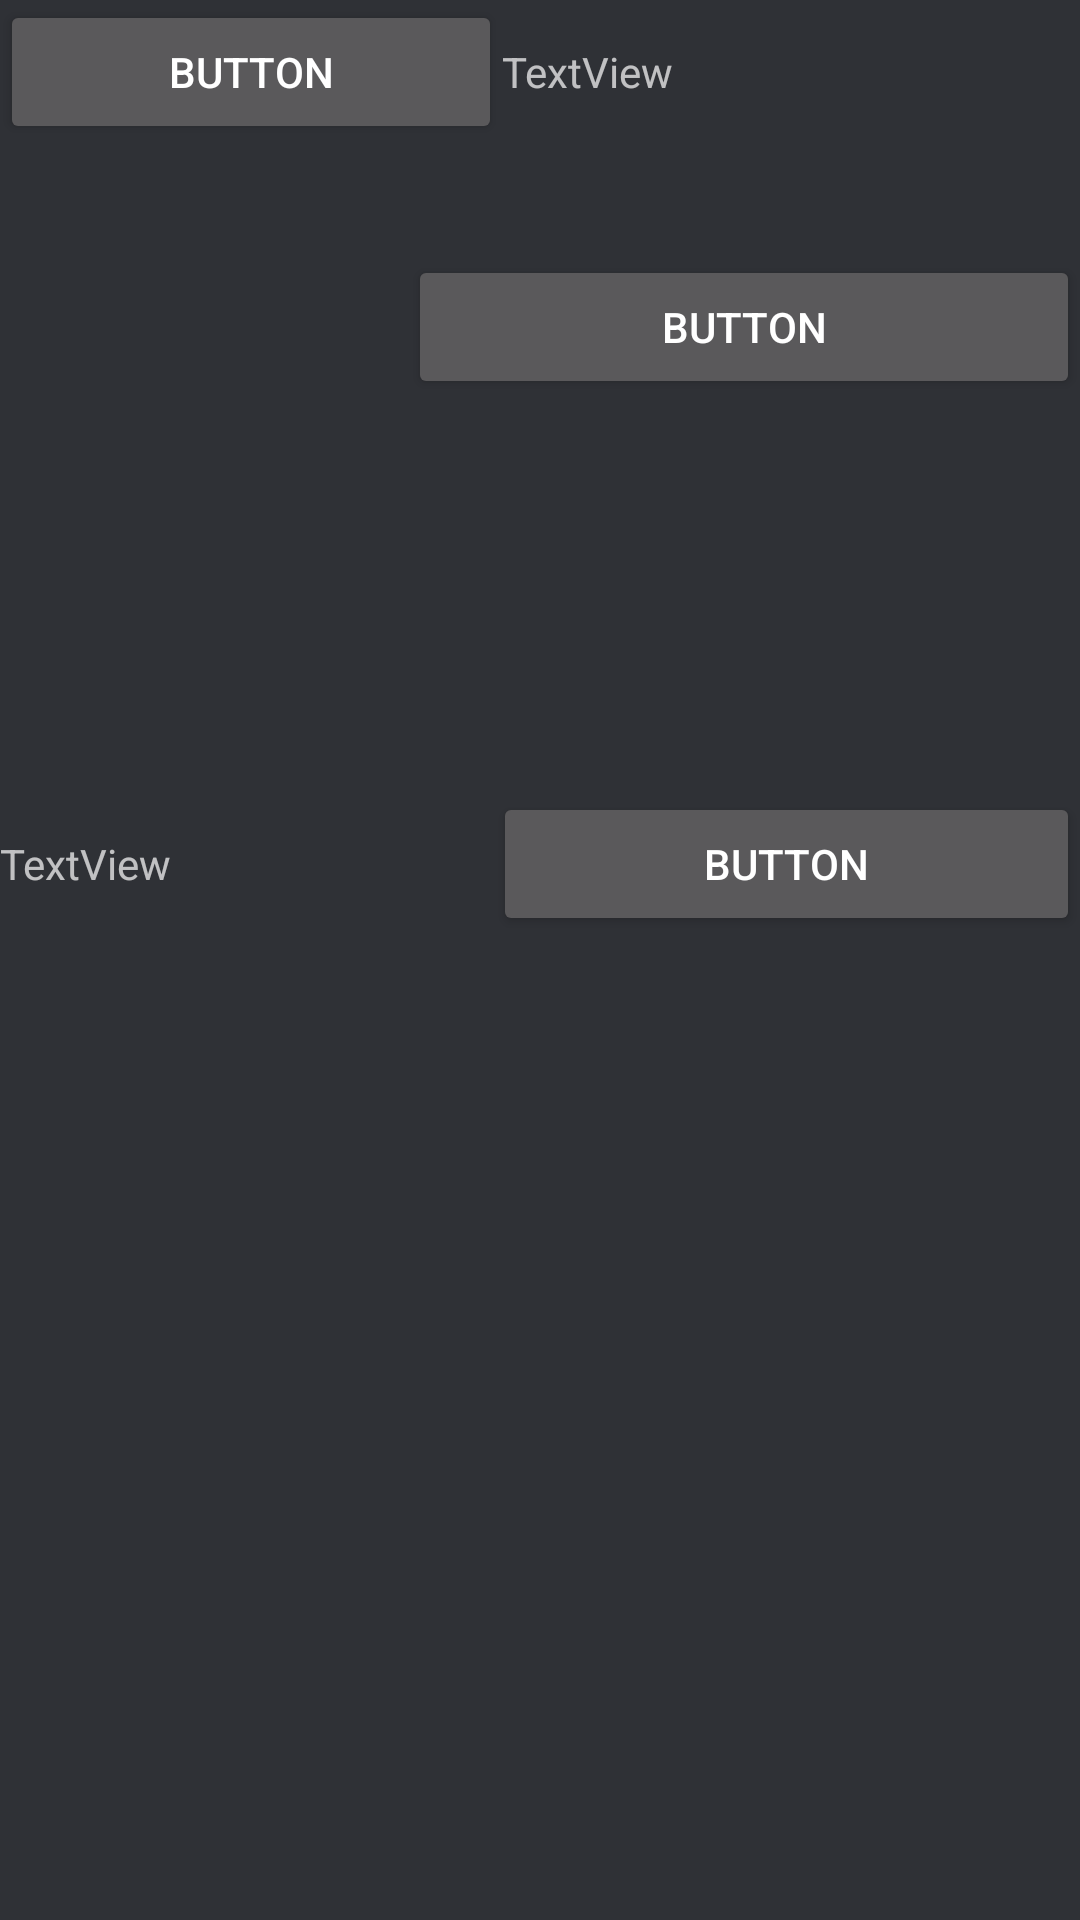

Android layout source for this screen:
<!-- AndroidManifest.xml: application theme Theme.AppCompat.NoActionBar -->
<!-- res/layout/activity_profile_settings.xml -->
<?xml version="1.0" encoding="utf-8"?>
<androidx.constraintlayout.widget.ConstraintLayout xmlns:android="http://schemas.android.com/apk/res/android"
    xmlns:app="http://schemas.android.com/apk/res-auto"
    xmlns:tools="http://schemas.android.com/tools"
    android:layout_width="match_parent"
    android:layout_height="match_parent"
    android:background="#2F3136"
    tools:context=".ProfileSettingsActivity">

    <LinearLayout
        android:layout_width="match_parent"
        android:layout_height="match_parent"
        android:orientation="vertical">

        <LinearLayout
            android:layout_width="match_parent"
            android:layout_height="85dp"
            android:orientation="horizontal">

            <Button
                android:id="@+id/button"
                android:layout_width="32dp"
                android:layout_height="wrap_content"
                android:layout_weight="1"
                android:text="Button" />

            <TextView
                android:id="@+id/textView4"
                android:layout_width="wrap_content"
                android:layout_height="wrap_content"
                android:layout_weight="1"
                android:text="TextView" />
        </LinearLayout>

        <LinearLayout
            android:layout_width="match_parent"
            android:layout_height="179dp"
            android:orientation="horizontal">

            <ImageView
                android:id="@+id/imageView2"
                android:layout_width="wrap_content"
                android:layout_height="wrap_content"
                android:layout_weight="1"
                tools:srcCompat="@tools:sample/avatars" />

            <Button
                android:id="@+id/button3"
                android:layout_width="wrap_content"
                android:layout_height="wrap_content"
                android:layout_weight="1"
                android:text="Button" />
        </LinearLayout>

        <LinearLayout
            android:layout_width="match_parent"
            android:layout_height="355dp"
            android:orientation="horizontal">

            <TextView
                android:id="@+id/textView5"
                android:layout_width="wrap_content"
                android:layout_height="wrap_content"
                android:layout_weight="1"
                android:text="TextView" />

            <Button
                android:id="@+id/button2"
                android:layout_width="wrap_content"
                android:layout_height="wrap_content"
                android:layout_weight="1"
                android:text="Button" />
        </LinearLayout>
    </LinearLayout>
</androidx.constraintlayout.widget.ConstraintLayout>
<!-- resources referenced by this layout -->
<resources>

</resources>
